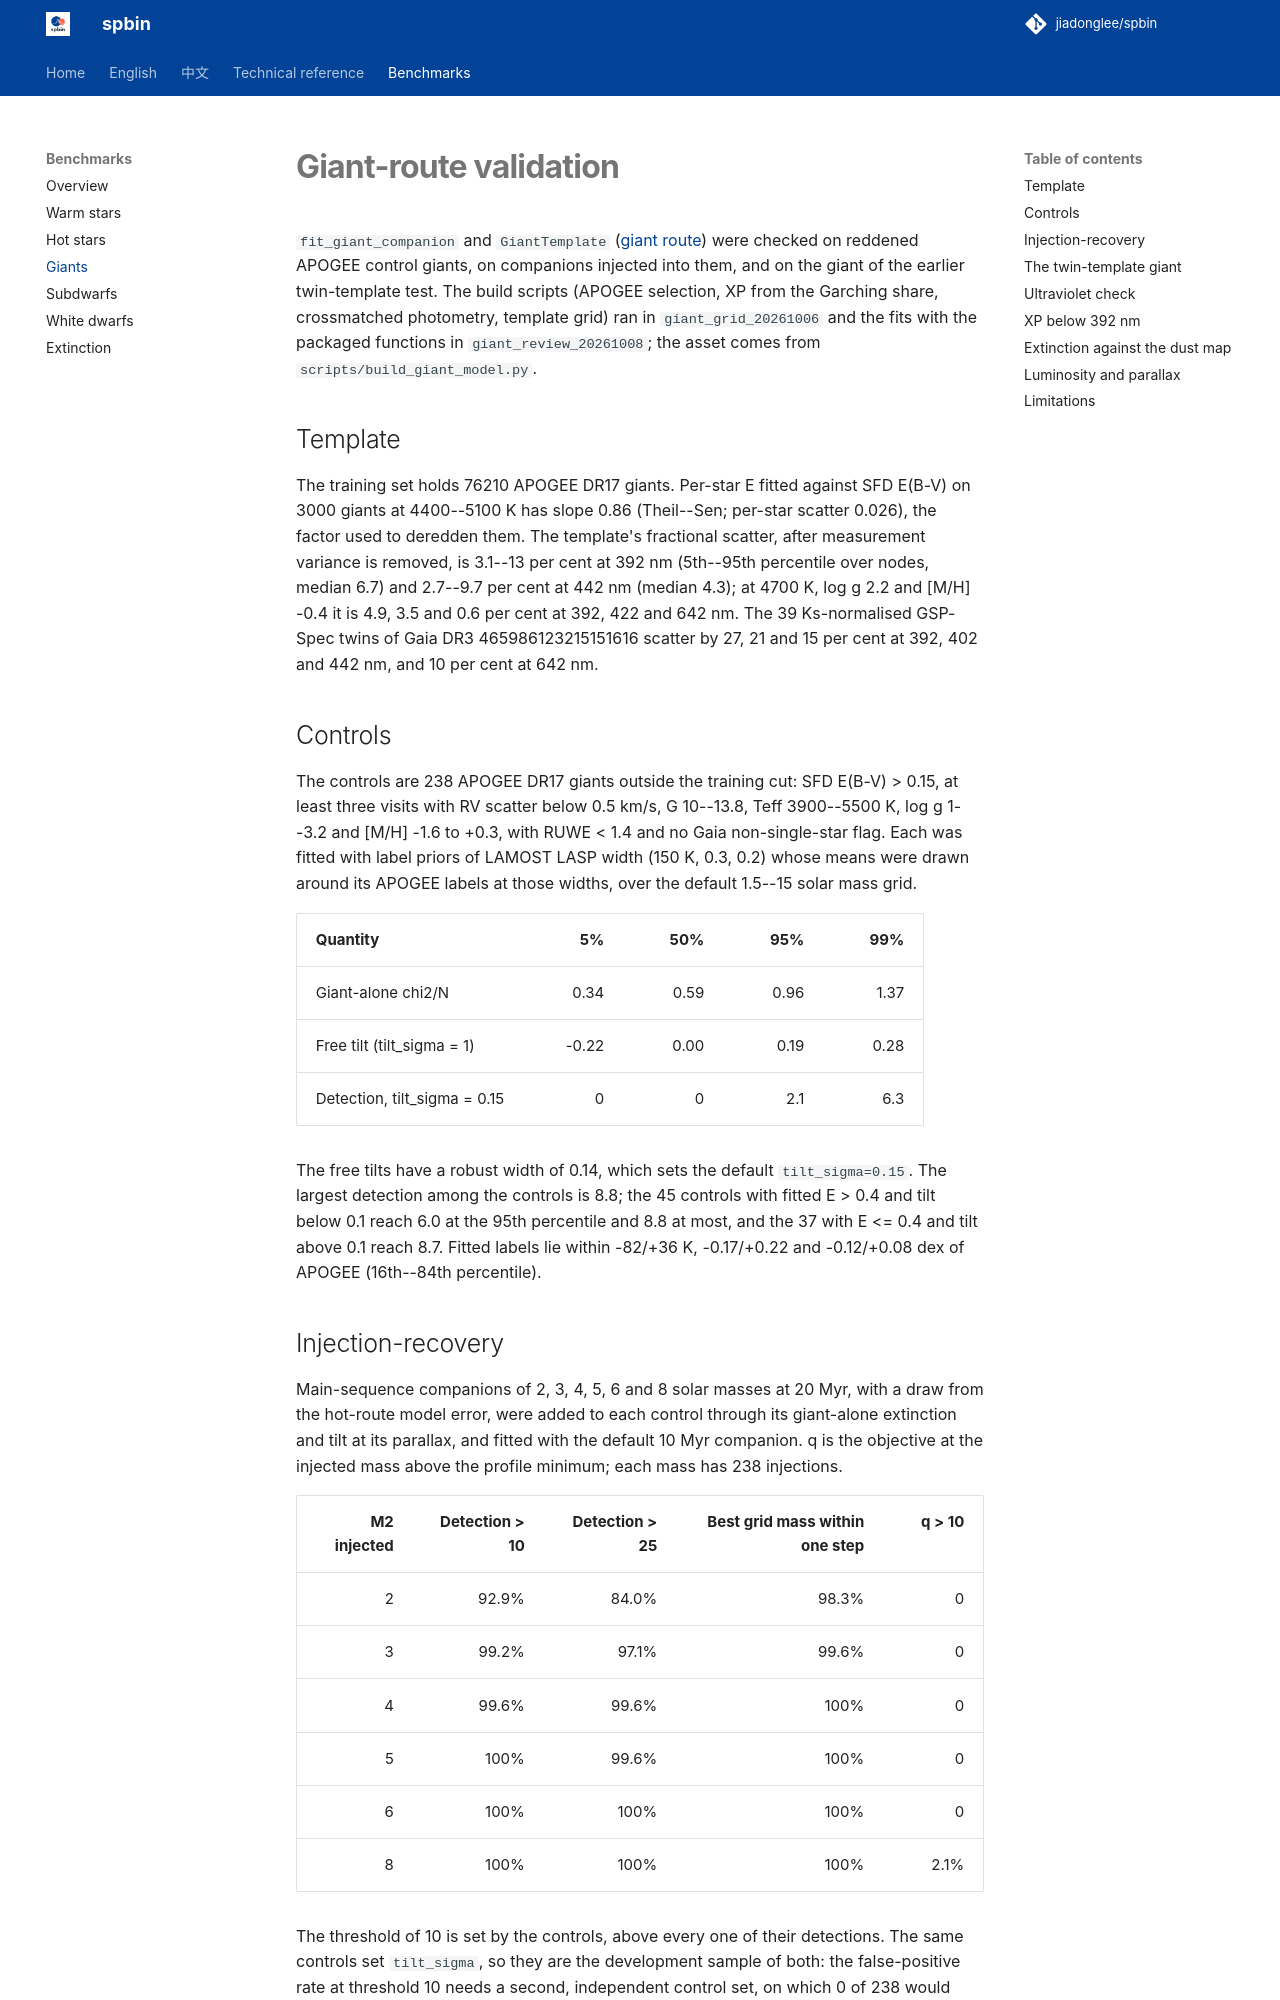

repository: jiadonglee/sedkit · page: validation-giant/index.html · generator: mkdocs

# Giant-route validation

`fit_giant_companion` and `GiantTemplate` ([giant route](model.md#giant-route))
were checked on reddened APOGEE control giants, on companions injected into
them, and on the giant of the earlier twin-template test. The build scripts
(APOGEE selection, XP from the Garching share, crossmatched photometry,
template grid) ran in `giant_grid_20261006` and the fits with the packaged
functions in `giant_review_20261008`; the asset comes from
`scripts/build_giant_model.py`.

## Template

The training set holds 76210 APOGEE DR17 giants. Per-star E fitted against
SFD E(B-V) on 3000 giants at 4400--5100 K has slope 0.86 (Theil--Sen;
per-star scatter 0.026), the factor used to deredden them. The template's
fractional scatter, after measurement variance is removed, is 3.1--13 per
cent at 392 nm (5th--95th percentile over nodes, median 6.7) and 2.7--9.7
per cent at 442 nm (median 4.3); at 4700 K, log g 2.2 and [M/H] -0.4 it is
4.9, 3.5 and 0.6 per cent at 392, 422 and 642 nm. The 39 Ks-normalised
GSP-Spec twins of Gaia DR3 465986123215151616 scatter by 27, 21 and 15 per
cent at 392, 402 and 442 nm, and 10 per cent at 642 nm.

## Controls

The controls are 238 APOGEE DR17 giants outside the training cut: SFD
E(B-V) > 0.15, at least three visits with RV scatter below 0.5 km/s, G
10--13.8, Teff 3900--5500 K, log g 1--3.2 and [M/H] -1.6 to +0.3, with
RUWE < 1.4 and no Gaia non-single-star flag. Each was fitted with label
priors of LAMOST LASP width (150 K, 0.3, 0.2) whose means were drawn
around its APOGEE labels at those widths, over the default 1.5--15 solar
mass grid.

| Quantity | 5% | 50% | 95% | 99% |
| --- | ---: | ---: | ---: | ---: |
| Giant-alone chi2/N | 0.34 | 0.59 | 0.96 | 1.37 |
| Free tilt (tilt_sigma = 1) | -0.22 | 0.00 | 0.19 | 0.28 |
| Detection, tilt_sigma = 0.15 | 0 | 0 | 2.1 | 6.3 |

The free tilts have a robust width of 0.14, which sets the default
`tilt_sigma=0.15`. The largest detection among the controls is 8.8; the 45
controls with fitted E > 0.4 and tilt below 0.1 reach 6.0 at the 95th
percentile and 8.8 at most, and the 37 with E <= 0.4 and tilt above 0.1
reach 8.7.
Fitted labels lie within -82/+36 K, -0.17/+0.22 and -0.12/+0.08 dex of
APOGEE (16th--84th percentile).
